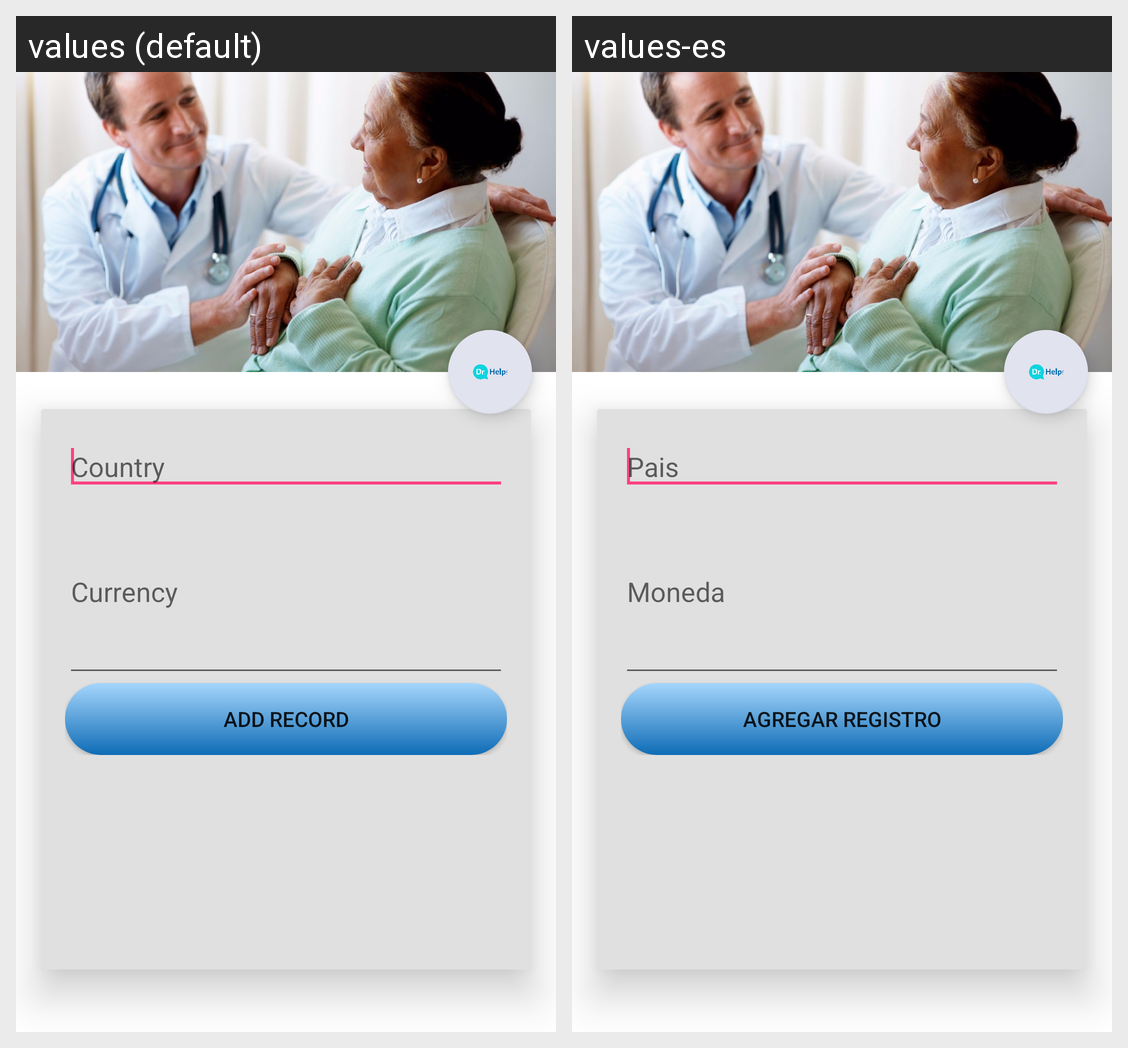

The Android screen above is rendered under two locales of the same app. Produce the string resources it draws, with the default and per-locale values.
Android screen res/layout/activity_add_record.xml rendered under 2 locales, left to right: values (default), values-es. Device: Nexus 5 (rendered at 1080×1920; each locale shown at half size, 540×960, under a caption strip naming it); theme AppTheme.
Strings drawn on this screen, with the default value and each locale's value (text and hints the layout hard-codes, and strings that could not be matched under every locale, appear in the picture but are not listed):

enter_title
  values: Country
  values-es: Pais

enter_desc
  values: Currency
  values-es: Moneda

add_record
  values: Add Record
  values-es: Agregar registro
